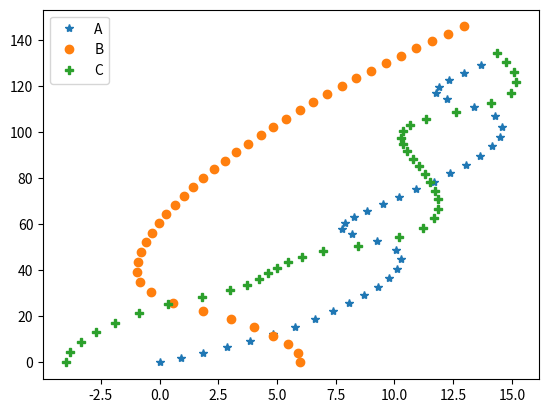

This chart was generated by the following Python code: (Note: this script raises an exception after producing the figure.)
import matplotlib.pyplot as plt
import math
import numpy as np

def f(t,y,m): #funcao de discretizacao
    #y[0-2] Rx     y[3-5] Ry      y[6-8] Vx       y[9-11] Vy
    f = np.zeros(12,dtype=float)
    rab = distanciaModulo(y[0],y[3],y[1],y[4])
    rac = distanciaModulo(y[0],y[3],y[2],y[5])
    rbc = distanciaModulo(y[1],y[4],y[2],y[5])
    G = 1
    f[6] = G*m*((y[1]-y[0])/rab**3+(y[2]-y[0])/rac**3)
    f[7] = G*m*((y[0]-y[1])/rab**3+(y[2]-y[1])/rbc**3)
    f[8] = G*m*((y[0]-y[2])/rac**3+(y[1]-y[2])/rbc**3)
    f[9] = G*m*((y[4]-y[3])/rab**3+(y[5]-y[3])/rac**3)
    f[10]= G*m*((y[3]-y[4])/rab**3+(y[5]-y[4])/rbc**3)
    f[11]= G*m*((y[3]-y[5])/rac**3+(y[4]-y[5])/rbc**3)
    f[0] = y[6]
    f[1] = y[7]
    f[2] = y[8]
    f[3] = y[9]
    f[4] = y[10]
    f[5] = y[11]
    return f

def RK(t,yk,h,m):
    k1 = f(t,yk,m)
    k2 = f(t+h/2,yk+k1*h/2,m)
    k3 = f(t+h/2,yk+k2*h/2,m)
    k4 = f(t+h,yk+k3*h,m)
    ykplus1 = yk + h*(k1+2*k2+2*k3+k4)/6
    return ykplus1


def energia(Va,Vb,Vc,Rab,Rac,Rbc,m):
    E = m/2*(Va**2+Vb**2+Vc**2)-m**2*(1/Rab+1/Rac+1/Rbc)*6.6743*10**-11
    return E

def modulo(x,y): #check
    mod = math.sqrt((x**2+y**2))
    return mod

def distanciaModulo(x1,y1,x2,y2): #check
    distMod = math.sqrt((x1-x2)**2+(y1-y2)**2)
    return distMod

def prodVetorial(Rx,Ry,Vx,Vy,a,i): #check
    prod = Rx[a][i]*Vy[a][i] - Vx[a][i]*Ry[a][i]
    return prod


def momentoAngular(Rx,Ry,Vx,Vy,i,m): #check
    L = m*(prodVetorial(Rx,Ry,Vx,Vy,0,i)+prodVetorial(Rx,Ry,Vx,Vy,1,i)+prodVetorial(Rx,Ry,Vx,Vy,2,i))
    return L

def momentoLinear(Va,Vb,Vc,m): #check
    P = (Va+Vb+Vc)*m
    return P

def main():


    #criando de variáveis

    tk  = 0.0           #tempo discreto
    n = 40
    t0  = 0.0           #tempo inicial
    tf  = 100           #tempo final
    h   = tf/n          #tamanho do passo
    m   = 1             #massa dos corpos
    Vx0 = 0.3471128135672417*1.4
    Vy0 = 0.532726851767674*1.4
    Rx  = np.zeros((3,n),dtype=float)   #primeiro indice indica qual corpo, segundo indica o k
    Ry  = np.zeros((3,n),dtype=float)
    Vx  = np.zeros((3,n),dtype=float)
    Vy  = np.zeros((3,n),dtype=float)
    E   = np.zeros(n, dtype=float)      #indice indica o k
    L   = np.zeros(n, dtype=float)
    Px  = np.zeros(n, dtype=float)
    Py  = np.zeros(n, dtype=float)
    Vmod= np.zeros(3, float)            #indice indica qual corpo
    Rab = np.single(0)
    Rac = np.single(0)
    Rbc = np.single(0)
    Yk  = np.zeros(12,dtype=float)      #variavel que recebe o resultado do método RK no passo k
    Tempos = np.linspace(t0,tf,n)

    #condicoes iniciais
    #corpo A
    Rx[0][0]  = np.single(0)
    Ry[0][0]  = np.single(0)
    Vx[0][0]  = np.single(.4)
    Vy[0][0]  = np.single(.8)
    #corpo B
    Rx[1][0]  = np.single(6)
    Ry[1][0]  = np.single(0)
    Vx[1][0]  = np.single(0)
    Vy[1][0]  = np.single(1.6)
    #corpo C
    Rx[2][0]  = np.single(-4)
    Ry[2][0]  = np.single(0)
    Vx[2][0]  = np.single(0)
    Vy[2][0]  = np.single(1.8)
    #carrega Yk de k=0
    for i in range(0,3):
        Yk[i]   = Rx[i][0]
        Yk[i+3] = Ry[i][0]
        Yk[i+6] = Vx[i][0]
        Yk[i+9] = Vy[i][0]
    
    Rab = distanciaModulo(Yk[0],Yk[3],Yk[1],Yk[4]) 
    Rac = distanciaModulo(Yk[0],Yk[3],Yk[2],Yk[5])
    Rbc = distanciaModulo(Yk[1],Yk[4],Yk[2],Yk[5])
    for j in range(len(Vmod)):
        Vmod[j] = modulo(Vx[j][0],Vy[j][0])

    E[0]  = energia(Vmod[0],Vmod[1],Vmod[2],Rab,Rac,Rbc,m)
    L[0]  = momentoAngular(Rx,Ry,Vx,Vy,0,m)
    Px[0] = momentoLinear(Vx[0][0],Vx[1][0],Vx[2][0],m)
    Py[0] = momentoLinear(Vy[0][0],Vy[1][0],Vy[2][0],m)


    #Integração de passo único utilizando Runge-Kutta de ordem quatro com passo h
    for i in range(1,len(Rx[0])):
        Yk = RK(tk,Yk,h,m) #chama o médoto Kunge-Kutta
        for j in range(0,3): #salva os resultados do passo k
            Rx[j][i] = Yk[j]
            Ry[j][i] = Yk[j+3]
            Vx[j][i] = Yk[j+6]
            Vy[j][i] = Yk[j+9]
        
        #Cálculo da distância entre os corpos e do módulo da posicao
        #Necessarios para o calculo da Energia e do Momento Angular do sistema
        Rab = distanciaModulo(Yk[0],Yk[3],Yk[1],Yk[4]) 
        Rac = distanciaModulo(Yk[0],Yk[3],Yk[2],Yk[5])
        Rbc = distanciaModulo(Yk[1],Yk[4],Yk[2],Yk[5])
        for j in range(len(Vmod)):
            Vmod[j] = modulo(Vx[j][i],Vy[j][i])
        #Calculo dos parâmetros Energia, Momento Agular e Momento linear do sistema
        E[i]  = energia(Vmod[0],Vmod[1],Vmod[2],Rab,Rac,Rbc,m)
        L[i]  = momentoAngular(Rx,Ry,Vx,Vy,i,m)
        Px[i] = momentoLinear(Vx[0][i],Vx[1][i],Vx[2][i],m)
        Py[i] = momentoLinear(Vy[0][i],Vy[1][i],Vy[2][i],m)



    #axs[0,0].legend()
    #plt.close('all')
    #fig, axs = plt.subplots(3,1)
    #axs[1].plot(Tempos,E, label="Energia")
    #axs[1].legend()
    #axs[0].plot(Tempos,L, label="Momento Angular")
    #axs[0].legend()
    #axs[2].plot(Tempos,Px, label="Momento linear X")
    #axs[2].plot(Tempos,Py, label="Momento linear Y")  
    #axs[2].legend()
    #fig1 = plt.figure()
    plt.plot(Rx[0],Ry[0],'*' ,label="A")
    plt.plot(Rx[1],Ry[1],'o' ,label="B")
    plt.plot(Rx[2],Ry[2],'P' ,label="C")
    plt.legend()
    plt.savefig("./figures/Simulacao.png")
    plt.show()
    print("fim")
main()